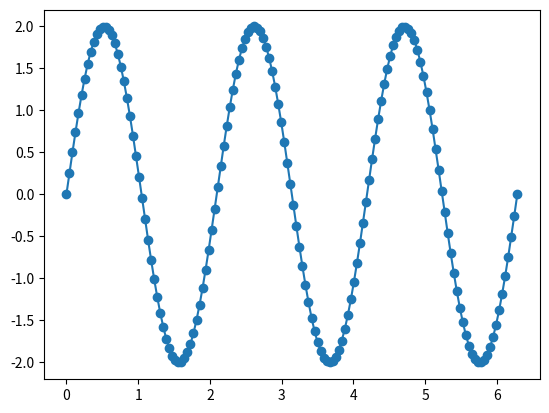

This chart was generated by the following Python code:
import numpy as np
import matplotlib.pyplot as plt


def sine_wave(t):
    return 2 * np.sin(3 * t)


t_values = np.linspace(0, 2 * np.pi, 150)

plt.plot(t_values, sine_wave(t_values), marker="o")
plt.show()